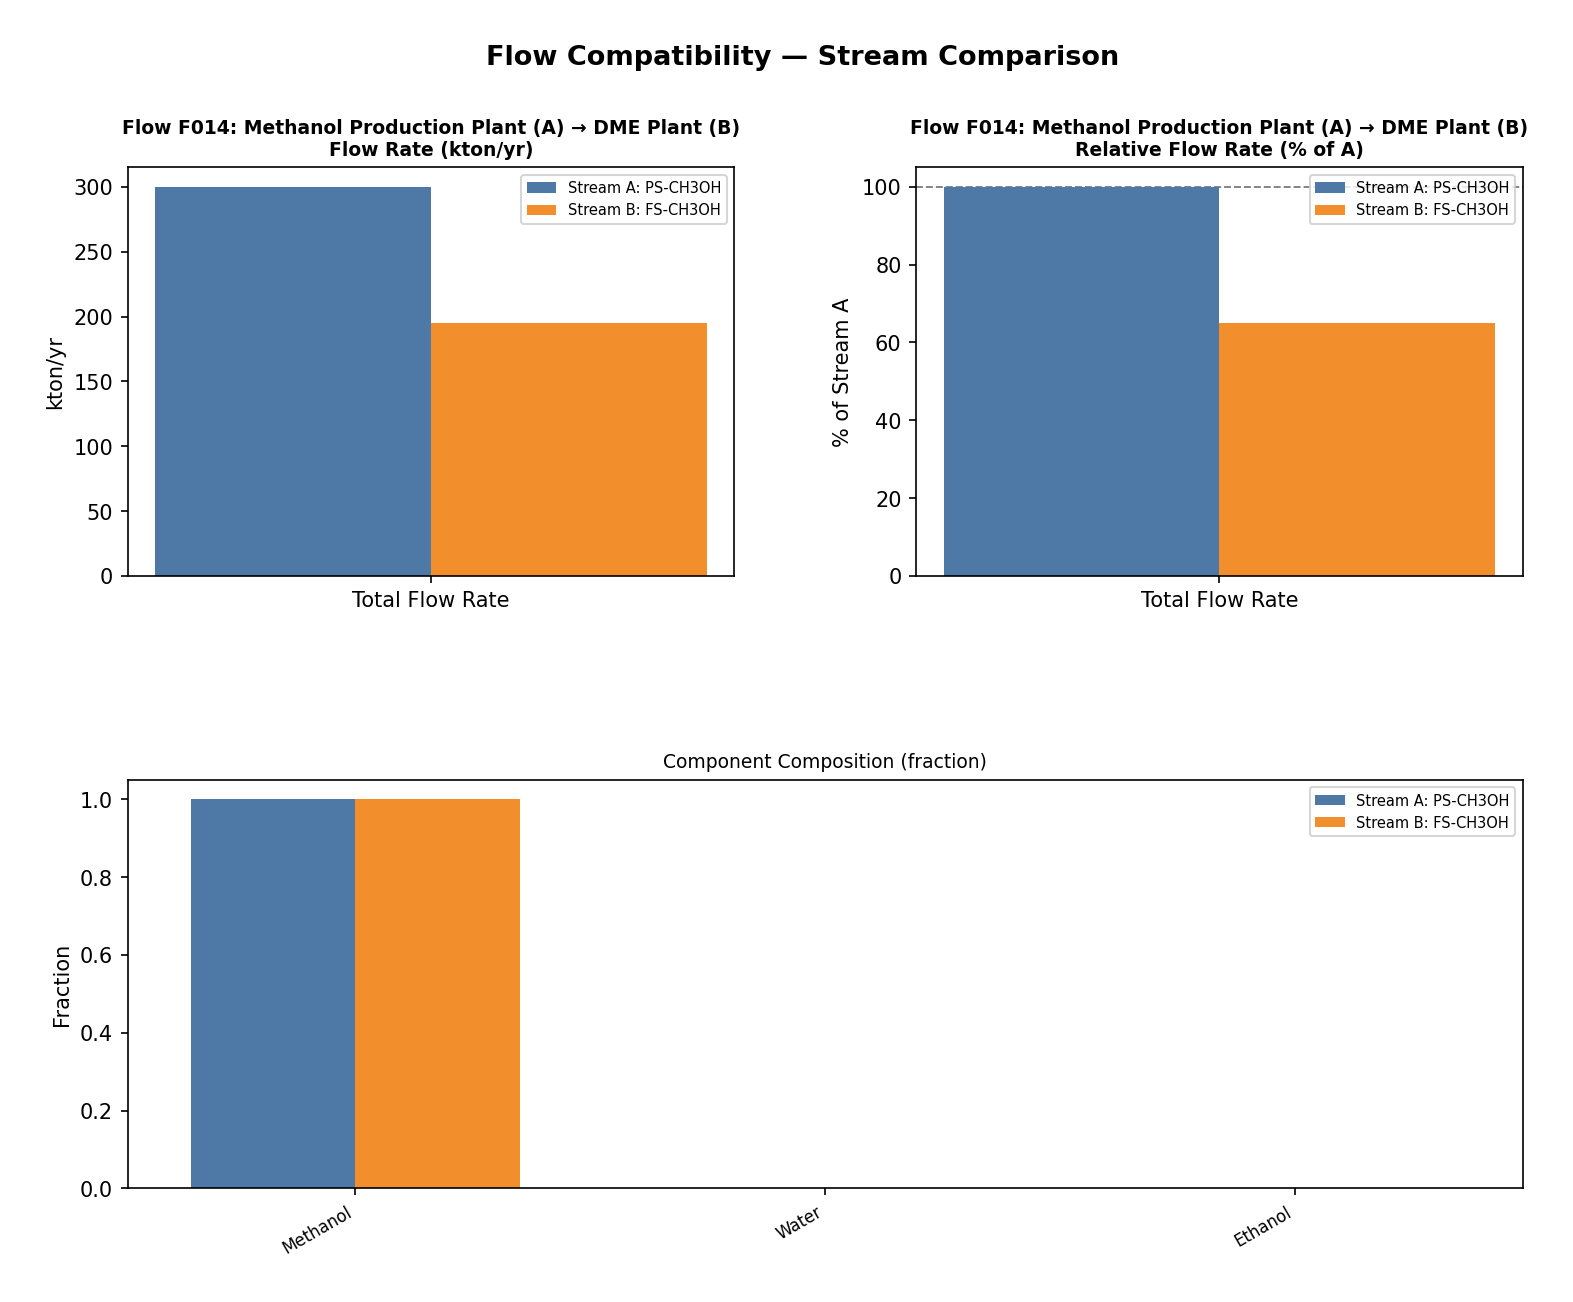

The table this chart was drawn from, first rows:
flow_id, from_company, from_stream, to_company, to_stream, status, measure, stream_a, stream_b, difference, rel_diff
F014, Methanol Production Plant, PS-CH3OH, DME Plant, FS-CH3OH, candidate, Total flow (kton/yr), 300.0, 195, 105, +35.0%
F014, Methanol Production Plant, PS-CH3OH, DME Plant, FS-CH3OH, candidate, Methanol, 0.9996, 0.9996, 0.0, +0.0%
F014, Methanol Production Plant, PS-CH3OH, DME Plant, FS-CH3OH, candidate, Water, 0.0002, 0.00023, -2.9999999999999997e-05, -15.0%
F014, Methanol Production Plant, PS-CH3OH, DME Plant, FS-CH3OH, candidate, Ethanol, 0.0002, 0.00017, 2.9999999999999997e-05, +15.0%
